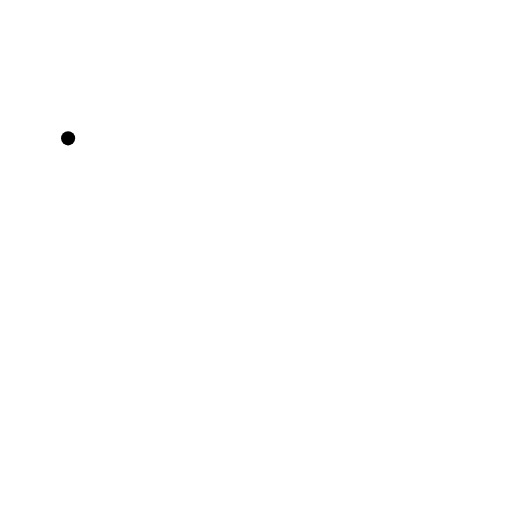
t = 0.00 s
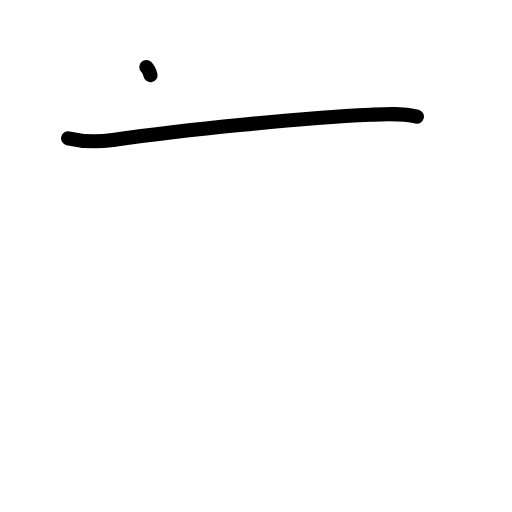
t = 1.25 s
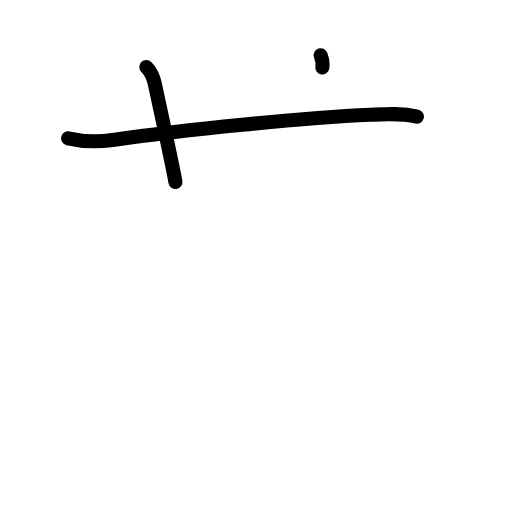
t = 2.38 s
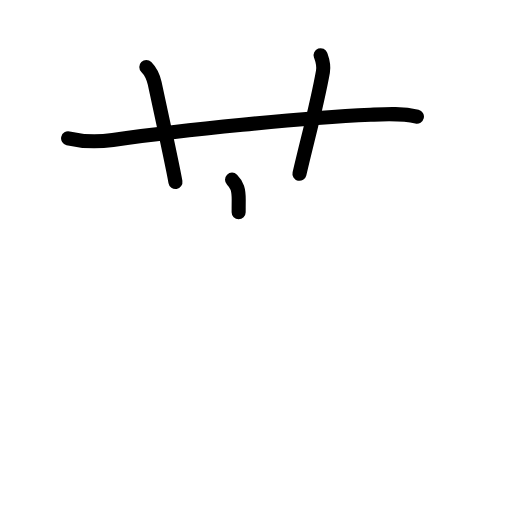
t = 3.63 s
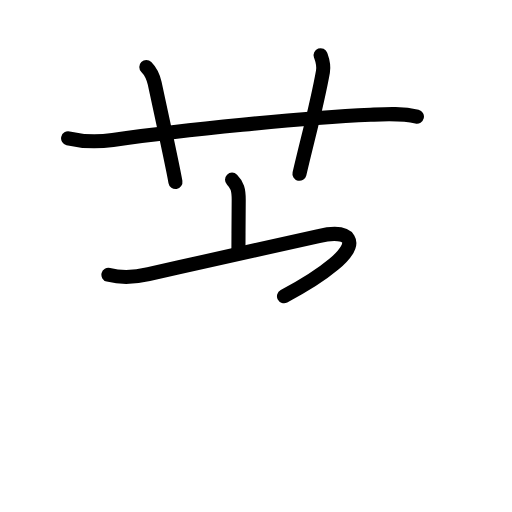
t = 4.81 s
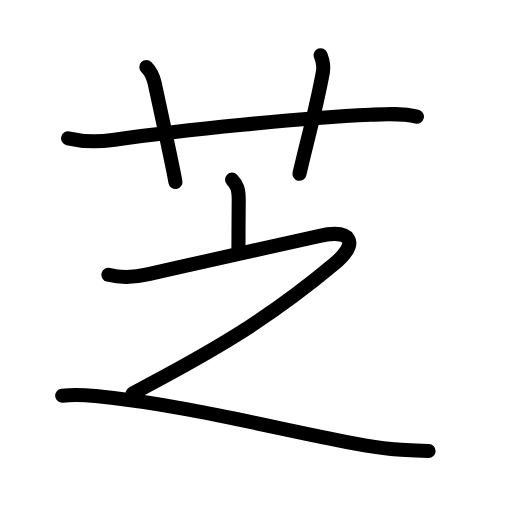
t = 6.00 s

The animated SVG that drew these frames (rendered in a browser with its animation timeline set to each time). Animation: 21 SMIL elements (animate=21); one cycle of 6.00 s.

<?xml version="1.0" encoding="UTF-8"?>
<!--
AniKanjiVG is licensed by CC-BY-SA Paul C. Sommerhoff (https://bitbucket.org/sommerhoff/anikanjivg).
AniKanjiVG uses KanjiVG which is licensed by CC-BY-SA Ulrich Apel (http://kanjivg.tagaini.net).
See also http://creativecommons.org/licenses/by-sa/3.0/
-->
<svg xmlns:kvg='http://kanjivg.tagaini.net' xmlns='http://www.w3.org/2000/svg' width='109' height='109' viewBox='0 0 109 109' style='fill:none;stroke:#000000;stroke-width:3;stroke-linecap:round;stroke-linejoin:round;' id="kvg:kanji_0829d"><g id="kvg:0829d" kvg:element="芝"><g id="kvg:0829d-g1" kvg:element="艹" kvg:variant="true" kvg:original="艸" kvg:position="top" kvg:radical="general"><path id="kvg:0829d-s1" kvg:type="㇐" d="M14.5,29.45c2.88,0.68,6.63,0.76,9.52,0.34c15.11-2.17,40.04-4.68,54.86-5.36c3.29-0.15,6.64-0.38,9.88,0.41"><animate attributeName="d" begin="0.0s" dur="0.3333333333333333s" from="M14.5,29.45C14.5,29.45,14.5,29.45,14.5,29.45" to="M14.5,29.45c2.88,0.68,6.63,0.76,9.52,0.34" />
<animate attributeName="d" begin="0.3333333333333333s" dur="0.3333333333333333s" from="M14.5,29.45c2.88,0.68,6.63,0.76,9.52,0.34c0,0,0,0,0,0,0" to="M14.5,29.45c2.88,0.68,6.63,0.76,9.52,0.34c15.11-2.17,40.04-4.68,54.86-5.36" />
<animate attributeName="d" begin="0.6666666666666666s" dur="0.3333333333333333s" from="M14.5,29.45c2.88,0.68,6.63,0.76,9.52,0.34c15.11-2.17,40.04-4.68,54.86-5.36c0,0,0,0,0,0,0" to="M14.5,29.45c2.88,0.68,6.63,0.76,9.52,0.34c15.11-2.17,40.04-4.68,54.86-5.36c3.29-0.15,6.64-0.38,9.88,0.41" />
</path>
<path id="kvg:0829d-s2" kvg:type="㇑a" d="M31.15,14.25c1.05,1.05,1.57,2.53,1.78,3.49c1.94,8.98,3.86,17.74,4.42,21.01"><animate attributeName="d" begin="1.0s" dur="0.5s" from="M31.15,14.25C31.15,14.25,31.15,14.25,31.15,14.25" to="M31.15,14.25c1.05,1.05,1.57,2.53,1.78,3.49" />
<animate attributeName="d" begin="1.5s" dur="0.5s" from="M31.15,14.25c1.05,1.05,1.57,2.53,1.78,3.49c0,0,0,0,0,0,0" to="M31.15,14.25c1.05,1.05,1.57,2.53,1.78,3.49c1.94,8.98,3.86,17.74,4.42,21.01" />
<animate attributeName="d" begin="0s" dur="1.0s" from="M-100,-100" to="M-100,-100" />
</path>
<path id="kvg:0829d-s3" kvg:type="㇑a" d="M68.25,11.75c0.42,1.18,0.77,2,0.5,3.5c-1.25,7-3,13.25-5,21.75"><animate attributeName="d" begin="2.0s" dur="0.5s" from="M68.25,11.75C68.25,11.75,68.25,11.75,68.25,11.75" to="M68.25,11.75c0.42,1.18,0.77,2,0.5,3.5" />
<animate attributeName="d" begin="2.5s" dur="0.5s" from="M68.25,11.75c0.42,1.18,0.77,2,0.5,3.5c0,0,0,0,0,0,0" to="M68.25,11.75c0.42,1.18,0.77,2,0.5,3.5c-1.25,7-3,13.25-5,21.75" />
<animate attributeName="d" begin="0s" dur="2.0s" from="M-100,-100" to="M-100,-100" />
</path>
</g>
<g id="kvg:0829d-g2" kvg:element="之" kvg:position="bottom" kvg:phon="之"><g id="kvg:0829d-g3" kvg:element="丶"><path id="kvg:0829d-s4" kvg:type="㇑a" d="M49.4,38.25c1.11,1.11,1.42,2.12,1.42,4.27c0,3.9-0.06,7.06-0.06,10.6"><animate attributeName="d" begin="3.0s" dur="0.5s" from="M49.4,38.25C49.4,38.25,49.4,38.25,49.4,38.25" to="M49.4,38.25c1.11,1.11,1.42,2.12,1.42,4.27" />
<animate attributeName="d" begin="3.5s" dur="0.5s" from="M49.4,38.25c1.11,1.11,1.42,2.12,1.42,4.27c0,0,0,0,0,0,0" to="M49.4,38.25c1.11,1.11,1.42,2.12,1.42,4.27c0,3.9-0.06,7.06-0.06,10.6" />
<animate attributeName="d" begin="0s" dur="3.0s" from="M-100,-100" to="M-100,-100" />
</path>
</g>
<path id="kvg:0829d-s5" kvg:type="㇇" d="M23.08,58.5c2.92,0.75,5.83,0.5,8.55-0.12c13-3,27-6,36.2-8.13c6.85-1.59,8.89,1.28,3.25,6c-14.33,12-26.45,18.88-42.83,27.5"><animate attributeName="d" begin="4.0s" dur="0.25s" from="M23.08,58.5C23.08,58.5,23.08,58.5,23.08,58.5" to="M23.08,58.5c2.92,0.75,5.83,0.5,8.55-0.12" />
<animate attributeName="d" begin="4.25s" dur="0.25s" from="M23.08,58.5c2.92,0.75,5.83,0.5,8.55-0.12c0,0,0,0,0,0,0" to="M23.08,58.5c2.92,0.75,5.83,0.5,8.55-0.12c13-3,27-6,36.2-8.13" />
<animate attributeName="d" begin="4.5s" dur="0.25s" from="M23.08,58.5c2.92,0.75,5.83,0.5,8.55-0.12c13-3,27-6,36.2-8.13c0,0,0,0,0,0,0" to="M23.08,58.5c2.92,0.75,5.83,0.5,8.55-0.12c13-3,27-6,36.2-8.13c6.85-1.59,8.89,1.28,3.25,6" />
<animate attributeName="d" begin="4.75s" dur="0.25s" from="M23.08,58.5c2.92,0.75,5.83,0.5,8.55-0.12c13-3,27-6,36.2-8.13c6.85-1.59,8.89,1.28,3.25,6c0,0,0,0,0,0,0" to="M23.08,58.5c2.92,0.75,5.83,0.5,8.55-0.12c13-3,27-6,36.2-8.13c6.85-1.59,8.89,1.28,3.25,6c-14.33,12-26.45,18.88-42.83,27.5" />
<animate attributeName="d" begin="0s" dur="4.0s" from="M-100,-100" to="M-100,-100" />
</path>
<path id="kvg:0829d-s6" kvg:type="㇏a" d="M13.25,84.25c2.88-0.38,5.21-0.13,7.13,0.06c19.77,2,37.62,6.82,54.95,10.07c6.9,1.3,9.08,1.38,15.92,1.62"><animate attributeName="d" begin="5.0s" dur="0.3333333333333333s" from="M13.25,84.25C13.25,84.25,13.25,84.25,13.25,84.25" to="M13.25,84.25c2.88-0.38,5.21-0.13,7.13,0.06" />
<animate attributeName="d" begin="5.333333333333333s" dur="0.3333333333333333s" from="M13.25,84.25c2.88-0.38,5.21-0.13,7.13,0.06c0,0,0,0,0,0,0" to="M13.25,84.25c2.88-0.38,5.21-0.13,7.13,0.06c19.77,2,37.62,6.82,54.95,10.07" />
<animate attributeName="d" begin="5.666666666666667s" dur="0.3333333333333333s" from="M13.25,84.25c2.88-0.38,5.21-0.13,7.13,0.06c19.77,2,37.62,6.82,54.95,10.07c0,0,0,0,0,0,0" to="M13.25,84.25c2.88-0.38,5.21-0.13,7.13,0.06c19.77,2,37.62,6.82,54.95,10.07c6.9,1.3,9.08,1.38,15.92,1.62" />
<animate attributeName="d" begin="0s" dur="5.0s" from="M-100,-100" to="M-100,-100" />
</path>
</g>
</g>
</svg>
